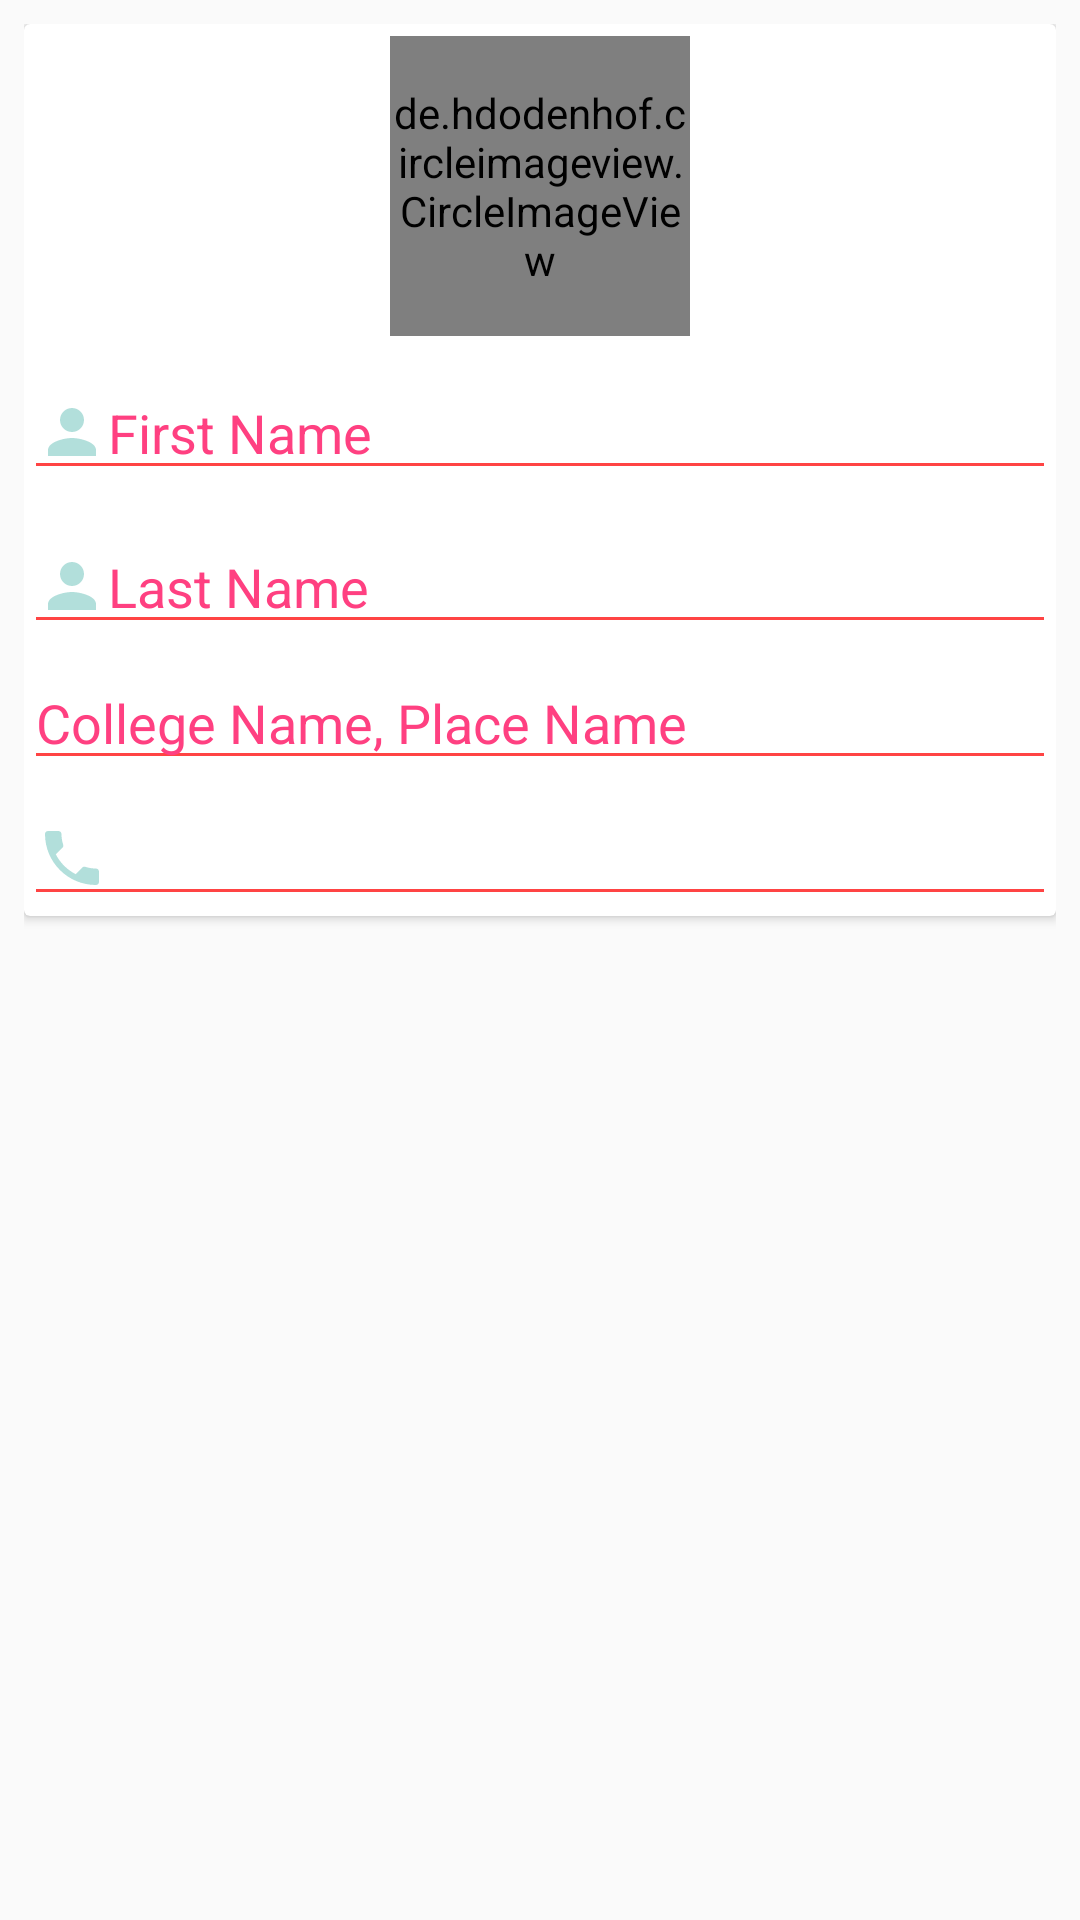

Write the Android layout XML for this screen, with the resource values it uses.
<!-- AndroidManifest.xml: application theme AppTheme -->
<!-- res/layout/info_details.xml -->
<?xml version="1.0" encoding="utf-8"?>
<androidx.coordinatorlayout.widget.CoordinatorLayout
    xmlns:android="http://schemas.android.com/apk/res/android"
    xmlns:app="http://schemas.android.com/apk/res-auto"
    android:padding="8dp"
    android:layout_margin="4dp"
    android:layout_width="match_parent"
    android:layout_height="wrap_content">

    <androidx.cardview.widget.CardView
        android:layout_width="match_parent"
        android:layout_height="wrap_content">

        <LinearLayout
            android:orientation="vertical"
            android:layout_width="match_parent"
            android:layout_height="wrap_content">

            <de.hdodenhof.circleimageview.CircleImageView
                android:id="@+id/imgUpload"
                android:layout_gravity="center"
                android:layout_width="100dp"
                android:layout_height="100dp"
                android:layout_marginTop="4dp"
                android:scaleType="centerCrop"
                android:src="@drawable/default_avatar" />

            <EditText
                android:id="@+id/edtFName"
                android:hint="First Name"
                android:layout_marginTop="10dp"
                android:drawableLeft="@drawable/ic_person_black_24dp"
                android:textColorHint="@color/colorAccent"
                android:textColor="@color/colorAccent"
                android:drawableTint="@color/colorGreenAccent"
                android:backgroundTint="@android:color/holo_red_light"
                android:inputType="textPersonName"
                android:maxLength="25"
                android:layout_width="match_parent"
                android:layout_height="wrap_content"/>

            <EditText
                android:id="@+id/edtLName"
                android:hint="Last Name"
                android:layout_marginTop="10dp"
                android:drawableLeft="@drawable/ic_person_black_24dp"
                android:textColorHint="@color/colorAccent"
                android:textColor="@color/colorAccent"
                android:drawableTint="@color/colorGreenAccent"
                android:backgroundTint="@android:color/holo_red_light"
                android:inputType="textPersonName"
                android:maxLength="25"
                android:layout_width="match_parent"
                android:layout_height="wrap_content"/>

            <EditText
                android:id="@+id/edtClgName"
                android:layout_marginTop="4dp"
                android:hint="College Name, Place Name"
                android:inputType="textPostalAddress"
                android:drawableLeft="@drawable/ic_school_black_24dp"
                android:textColorHint="@color/colorAccent"
                android:textColor="@color/colorAccent"
                android:drawableTint="@color/colorGreenAccent"
                android:backgroundTint="@android:color/holo_red_light"
                android:layout_width="match_parent"
                android:layout_height="wrap_content"/>

            <EditText
                android:id="@+id/edtPhone"
                android:layout_marginTop="4dp"
                android:inputType="phone"
                android:drawableLeft="@drawable/ic_phone_black_24dp"
                android:textColorHint="@color/colorAccent"
                android:textColor="@color/colorAccent"
                android:drawableTint="@color/colorGreenAccent"
                android:backgroundTint="@android:color/holo_red_light"
                android:layout_width="match_parent"
                android:layout_height="wrap_content"/>


        </LinearLayout>

    </androidx.cardview.widget.CardView>

</androidx.coordinatorlayout.widget.CoordinatorLayout>
<!-- resources referenced by this layout -->
<resources>
  <color name="colorAccent">#FF4081</color>
  <color name="colorGreenAccent">#b2dfdb</color>
  <!-- drawable ic_person_black_24dp (drawable) -->
  <vector android:height="24dp" android:tint="#FFF"
      android:viewportHeight="24.0" android:viewportWidth="24.0"
      android:width="24dp" xmlns:android="http://schemas.android.com/apk/res/android">
      <path android:fillColor="#FF9301" android:pathData="M12,12c2.21,0 4,-1.79 4,-4s-1.79,-4 -4,-4 -4,1.79 -4,4 1.79,4 4,4zM12,14c-2.67,0 -8,1.34 -8,4v2h16v-2c0,-2.66 -5.33,-4 -8,-4z"/>
  </vector>
  <!-- drawable ic_phone_black_24dp (drawable) -->
  <vector android:height="24dp" android:tint="#FFFBAB"
      android:viewportHeight="24.0" android:viewportWidth="24.0"
      android:width="24dp" xmlns:android="http://schemas.android.com/apk/res/android">
      <path android:fillColor="#FF000000" android:pathData="M6.62,10.79c1.44,2.83 3.76,5.14 6.59,6.59l2.2,-2.2c0.27,-0.27 0.67,-0.36 1.02,-0.24 1.12,0.37 2.33,0.57 3.57,0.57 0.55,0 1,0.45 1,1V20c0,0.55 -0.45,1 -1,1 -9.39,0 -17,-7.61 -17,-17 0,-0.55 0.45,-1 1,-1h3.5c0.55,0 1,0.45 1,1 0,1.25 0.2,2.45 0.57,3.57 0.11,0.35 0.03,0.74 -0.25,1.02l-2.2,2.2z"/>
  </vector>
  <style name="AppTheme" parent="Theme.AppCompat.Light.NoActionBar">
          
          <item name="colorPrimary">@color/colorPrimary</item>
          <item name="colorPrimaryDark">@color/colorPrimaryDark</item>
          <item name="colorAccent">@color/colorAccent</item>
      </style>
  <color name="colorPrimary">#3F51B5</color>
  <color name="colorPrimaryDark">#303F9F</color>
</resources>
